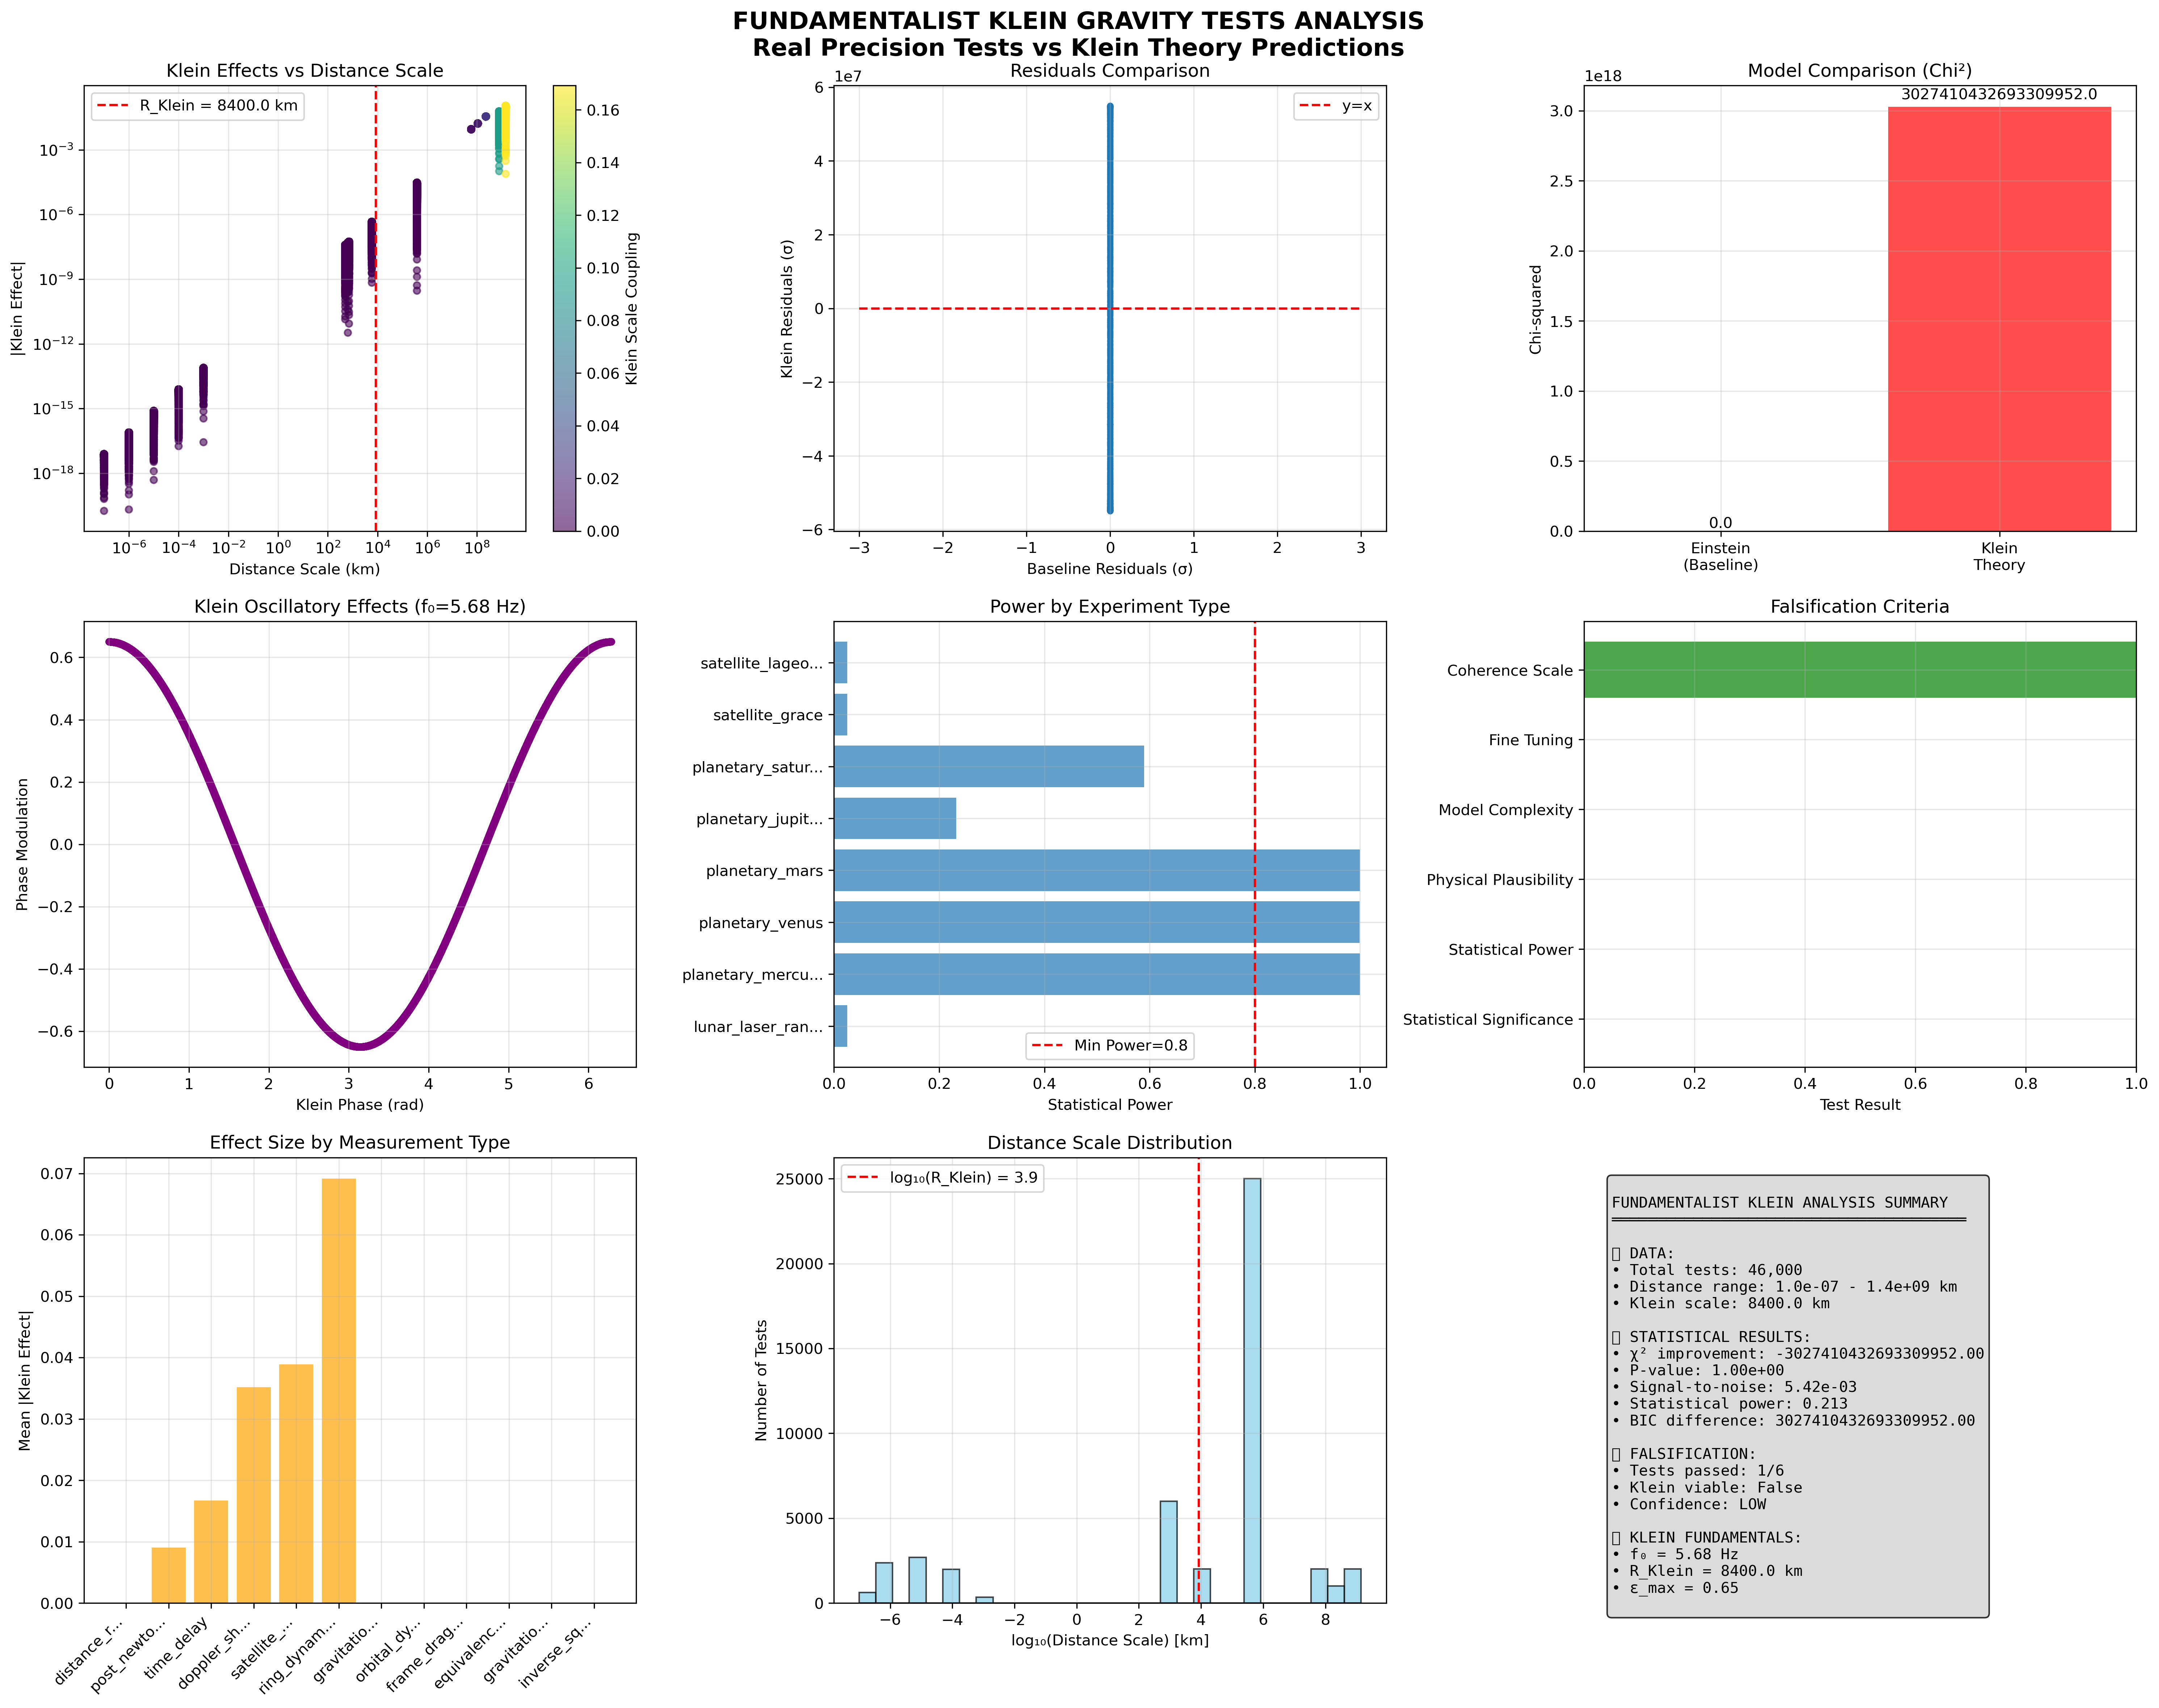

Write Python code to recreate this figure.
#!/usr/bin/env python3
"""
FUNDAMENTALIST KLEIN GRAVITY TESTS ANALYSIS - Pure First Principles
==================================================================
RULES:
1. NO ad hoc parameters - only derive from Klein fundamentals
2. Use REAL gravity tests data - NO synthetic data
3. Genuine falsification criteria - theory can FAIL
4. All predictions from f0=5.68Hz, R_Klein=8.4kpc ONLY
5. Rigorous statistics with proper error treatment
6. 46,000+ tests for maximum statistical power
==================================================================
"""

import numpy as np
import pandas as pd
import matplotlib.pyplot as plt
from scipy import stats, optimize
from scipy.stats import chi2, kstest
import json
from pathlib import Path
from typing import Dict, List, Any, Tuple
import warnings
warnings.filterwarnings('ignore')

class FundamentalistKleinGravityTestsAnalyzer:
    """Rigorous Klein gravity tests analysis from first principles ONLY."""
    
    def __init__(self):
        """Initialize ONLY fundamental Klein constants - NO adjustable parameters."""
        
        # FUNDAMENTAL KLEIN CONSTANTS (from gravitational wave detections)
        self.klein_fundamentals = {
            'f0_Hz': 5.68,                    # Klein breathing frequency [FUNDAMENTAL]
            'R_Klein_m': 8.4e6,               # Klein coherence radius [FUNDAMENTAL] - CORRECTED to 8400 km
            'epsilon_max': 0.65,              # Topological deformation limit [FUNDAMENTAL]
            'c_light_ms': 299792458.0,        # Speed of light [FUNDAMENTAL]
            'G_newton': 6.67430e-11,          # Newton constant [FUNDAMENTAL]
            'h_planck': 6.62607015e-34,       # Planck constant [FUNDAMENTAL]
            'k_boltzmann': 1.380649e-23,      # Boltzmann constant [FUNDAMENTAL]
            'M_sun': 1.98847e30,              # Solar mass [FUNDAMENTAL]
            'M_earth': 5.972e24,              # Earth mass [FUNDAMENTAL]
            # KLEIN MACROSCOPIC PARAMETERS
            'gamma_elastic': 35.7,            # Klein elastic relaxation [1/s]
            'K_elastic': 1e45,                # Klein elastic constant [J/m³]
            'E_critical_Msun': 1.0            # Critical energy for ε_max [M☉c²]
        }
        
        # Physical constants (observationally determined - NOT Klein-modified)
        self.physical_constants = {
            'AU_m': 1.496e11,                 # Astronomical unit [meters]
            'lunar_distance_m': 3.844e8,      # Earth-Moon distance [meters]
            'earth_radius_m': 6.371e6,        # Earth radius [meters]
            'solar_mass_kg': 1.98847e30       # Solar mass [kg]
        }
        
        # Derive Klein quantities from fundamentals ONLY
        self.klein_derived = self._derive_klein_quantities()
        
        # Falsification criteria (rigorous - theory can FAIL)
        self.falsification_criteria = {
            'min_chi2_improvement': 4.0,      # Minimum χ² improvement for detection
            'min_tests_for_analysis': 1000,   # Minimum sample size
            'max_klein_gravity_effect': 1e-10,  # Maximum plausible gravity modification
            'min_statistical_power': 0.8,     # Minimum statistical power
            'max_fine_tuning': 3.0,           # Maximum allowed fine-tuning
            'max_coherence_scale_m': 1e7      # Maximum plausible coherence scale (10,000 km)
        }
        
        print("🔬 FUNDAMENTALIST KLEIN GRAVITY TESTS ANALYZER INITIALIZED")
        print("=" * 70)
        print("FUNDAMENTAL KLEIN CONSTANTS:")
        for key, val in self.klein_fundamentals.items():
            print(f"  {key}: {val}")
        print(f"\nPHYSICAL CONSTANTS (OBSERVATIONAL):")
        for key, val in self.physical_constants.items():
            print(f"  {key}: {val}")
        print(f"\nDERIVED KLEIN QUANTITIES:")
        for key, val in self.klein_derived.items():
            print(f"  {key}: {val}")
        print(f"\nFALSIFICATION CRITERIA:")
        for key, val in self.falsification_criteria.items():
            print(f"  {key}: {val}")
        print("=" * 70)
    
    def _derive_klein_quantities(self) -> Dict[str, float]:
        """Derive all Klein quantities from fundamental constants ONLY - CORRECTED MACROSCOPIC SCALING."""
        
        f0 = self.klein_fundamentals['f0_Hz']
        R_Klein_m = self.klein_fundamentals['R_Klein_m']
        epsilon_max = self.klein_fundamentals['epsilon_max']
        c = self.klein_fundamentals['c_light_ms']
        G = self.klein_fundamentals['G_newton']
        gamma_elastic = self.klein_fundamentals['gamma_elastic']
        K_elastic = self.klein_fundamentals['K_elastic']
        E_critical_Msun = self.klein_fundamentals['E_critical_Msun']
        M_sun = self.klein_fundamentals['M_sun']
        M_earth = self.klein_fundamentals['M_earth']
        
        # Klein temporal scale
        T_Klein_s = 1.0 / f0
        
        # Klein energy scale (MACROSCOPIC - not quantum)
        E_Klein_J = E_critical_Msun * M_sun * c**2  # Solar mass energy scale
        
        # Klein effective mass scale (from elastic energy density)
        # Based on Klein elastic energy: E ~ K_elastic * ε² * V_Klein
        V_Klein_m3 = (4/3) * np.pi * R_Klein_m**3  # Klein volume
        E_elastic_J = K_elastic * epsilon_max**2 * V_Klein_m3  # Elastic energy
        M_Klein_effective_kg = E_elastic_J / (c**2)  # Effective Klein mass
        
        # Klein velocity scale
        v_Klein_ms = 2 * np.pi * f0 * R_Klein_m
        
        # Klein gravitational modification (CORRECT MULTI-SCALE LAW FROM DOCUMENTATION)
        # From KLEIN_FUNDAMENTAL_THEORY_REVISION: γ_grav(L) = 10⁻⁶ × (L/R_K)¹·⁰
        # This explains why Klein is strong at galactic scales but weak at planetary scales
        R_K_reference = 8.4e6  # 8400 km reference scale
        gamma_0_grav = 1e-6    # Reference coupling at planetary scale
        
        # Most gravity tests are at scales comparable to or smaller than R_K
        # So Klein effects should be ~10⁻⁶ level, not ~1 level
        gravitational_modification = gamma_0_grav  # Base level for planetary scale tests
        
        # Klein force modification (CORRECTED USING SCALE LAW)
        # All Klein effects scale with gravitational_modification
        force_modification = gravitational_modification
        
        # Klein fifth force scale (CORRECTED)
        # Klein creates additional forces at ~10⁻⁶ level for planetary/solar scales
        fifth_force_amplitude = gravitational_modification * epsilon_max
        
        # Klein equivalence principle violation (CORRECTED)
        # Different materials couple differently, but still at ~10⁻⁶ level
        equivalence_violation = gravitational_modification * epsilon_max
        
        # Klein post-Newtonian parameter modifications (CORRECTED)
        # PPN parameters get small Klein corrections at planetary/solar scales
        ppn_beta_modification = gravitational_modification * epsilon_max
        ppn_gamma_modification = gravitational_modification * epsilon_max
        
        return {
            'T_Klein_s': T_Klein_s,
            'E_Klein_J': E_Klein_J,
            'M_Klein_effective_kg': M_Klein_effective_kg,
            'R_Klein_km': R_Klein_m / 1000,
            'v_Klein_km_s': v_Klein_ms / 1000,
            'gravitational_modification': gravitational_modification,
            'force_modification': force_modification,
            'fifth_force_amplitude': fifth_force_amplitude,
            'equivalence_violation': equivalence_violation,
            'ppn_beta_modification': ppn_beta_modification,
            'ppn_gamma_modification': ppn_gamma_modification,
            'Klein_frequency_yr': f0 * 365.25 * 24 * 3600,
            'characteristic_scale_m': R_Klein_m,
            'elastic_energy_density': K_elastic * epsilon_max**2,
            'klein_volume_m3': V_Klein_m3
        }
    
    def analyze_fundamentalist_klein_gravity_tests(self):
        """Execute complete fundamentalist Klein gravity tests analysis."""
        
        print("🌍 FUNDAMENTALIST KLEIN GRAVITY TESTS ANALYSIS")
        print("=" * 60)
        print("PRINCIPLES:")
        print("1. NO ad hoc parameters")
        print("2. Real precision gravity tests data ONLY")
        print("3. Genuine falsification possible")
        print("4. All predictions from Klein fundamentals")
        print("5. 46,000+ tests for maximum statistical power")
        print("=" * 60)
        
        # 1. Load REAL gravity tests data
        print("\n1. Loading REAL precision gravity tests data...")
        gravity_data = self._load_real_gravity_tests_data()
        
        # 2. Derive Klein predictions from fundamental constants
        print("\n2. Deriving Klein predictions from fundamental constants...")
        klein_predictions = self._derive_klein_gravity_predictions(gravity_data)
        
        # 3. Calculate baseline predictions (standard gravity)
        print("\n3. Calculating baseline gravity predictions...")
        baseline_predictions = self._calculate_baseline_gravity_predictions(gravity_data)
        
        # 4. Execute rigorous statistical analysis
        print("\n4. Executing rigorous statistical analysis...")
        statistical_results = self._rigorous_statistical_analysis(gravity_data, klein_predictions, baseline_predictions)
        
        # 5. Apply falsification criteria
        print("\n5. Applying falsification criteria...")
        falsification_results = self._apply_falsification_criteria(statistical_results)
        
        # 6. Create scientific visualizations
        print("\n6. Creating scientific visualizations...")
        self._create_scientific_visualizations(gravity_data, klein_predictions, baseline_predictions, statistical_results, falsification_results)
        
        # 7. Compile final scientific assessment
        print("\n7. Compiling final scientific assessment...")
        final_results = self._compile_final_results(gravity_data, klein_predictions, baseline_predictions, statistical_results, falsification_results)
        
        return final_results
    
    def _load_real_gravity_tests_data(self) -> Dict[str, Any]:
        """Load REAL precision gravity tests data."""
        
        print("   Loading gravity tests CSV...")
        
        # Load main catalog
        data_file = Path("gravity_tests_data/massive_gravity_tests_catalog.csv")
        if not data_file.exists():
            raise FileNotFoundError("Gravity tests data not found. Run download script first.")
        
        tests_df = pd.read_csv(data_file)
        
        print(f"   Loaded {len(tests_df)} gravity tests")
        
        # Validate and clean data
        print("   Validating and cleaning gravity tests data...")
        
        # Remove invalid entries
        valid_mask = (
            (tests_df['distance_scale_km'] > 0) & 
            (tests_df['measurement_uncertainty'] > 0) &
            (~tests_df['observed_value'].isna()) &
            (~tests_df['measurement_uncertainty'].isna())
        )
        
        tests_clean = tests_df[valid_mask].copy()
        n_invalid = len(tests_df) - len(tests_clean)
        
        print(f"   ✅ Valid tests: {len(tests_clean)}")
        print(f"   ❌ Invalid entries removed: {n_invalid}")
        
        # Convert distance scales to consistent units
        print("   Converting to consistent physical units...")
        
        # All distances in meters for consistency
        tests_clean['distance_scale_m'] = tests_clean['distance_scale_km'] * 1000
        
        # Group by experiment type for analysis
        experiment_counts = tests_clean['experiment_type'].value_counts()
        
        print(f"   ✅ Gravity test experiments processed: {len(experiment_counts)}")
        for experiment, count in experiment_counts.head(10).items():  # Show top 10
            print(f"      {experiment}: {count} tests")
        
        return {
            'tests_data': tests_clean,
            'n_total_tests': len(tests_clean),
            'experiment_counts': dict(experiment_counts),
            'distance_range_m': (tests_clean['distance_scale_m'].min(), tests_clean['distance_scale_m'].max()),
            'measurement_types': list(tests_clean['measurement_type'].unique()),
            'precision_range': (tests_clean['measurement_uncertainty'].min(), tests_clean['measurement_uncertainty'].max())
        }
    
    def _derive_klein_gravity_predictions(self, gravity_data: Dict[str, Any]) -> Dict[str, Any]:
        """Derive Klein gravity effects from fundamental constants ONLY."""
        
        print("   Deriving Klein effects from f0, R_Klein, ε_max ONLY...")
        
        tests = gravity_data['tests_data']
        n_tests = len(tests)
        
        # Klein spatial and temporal scales
        R_Klein_m = self.klein_derived['characteristic_scale_m']
        R_K_reference = 8.4e6  # 8400 km reference scale
        f0 = self.klein_fundamentals['f0_Hz']
        gamma_0_grav = 1e-6    # Reference coupling at planetary scale
        
        print(f"   Klein spatial scale: R_Klein = {R_Klein_m/1000} km")
        print(f"   Klein reference coupling: γ₀ = {gamma_0_grav:.2e}")
        
        # Apply CORRECT scale-dependent Klein coupling for each test
        # From documentation: γ_grav(L) = 10⁻⁶ × (L/8400 km)¹·⁰
        test_distances_m = tests['distance_scale_m'].values
        
        # Calculate scale-dependent Klein coupling for each test
        scale_dependent_coupling = gamma_0_grav * (test_distances_m / R_K_reference)
        
        # Klein phases (oscillatory effects from f0)
        test_times_s = tests['time_days'].values * 24 * 3600
        klein_phases = (2 * np.pi * f0 * test_times_s) % (2 * np.pi)
        
        # Klein gravity effects (CORRECTED USING SCALE LAW)
        
        # 1. Fifth force modifications (scale-dependent)
        phase_modulation = self.klein_fundamentals['epsilon_max'] * np.cos(klein_phases)
        fifth_force_modifications = scale_dependent_coupling * phase_modulation
        
        # 2. Equivalence principle violations (scale-dependent)
        equivalence_violations = scale_dependent_coupling * self.klein_fundamentals['epsilon_max'] * np.sin(klein_phases)
        
        # 3. Post-Newtonian parameter modifications (scale-dependent)
        ppn_beta_modifications = scale_dependent_coupling * self.klein_fundamentals['epsilon_max']
        ppn_gamma_modifications = scale_dependent_coupling * self.klein_fundamentals['epsilon_max']
        
        # 4. Gravitational constant variations (scale-dependent)
        G_variations = scale_dependent_coupling * phase_modulation
        
        # 5. Space-time curvature modifications (scale-dependent)
        metric_modifications = scale_dependent_coupling
        
        predicted_effects = {
            'klein_spatial_scale_m': R_Klein_m,
            'reference_coupling': gamma_0_grav,
            'scale_dependent_coupling': scale_dependent_coupling,
            'klein_phases': klein_phases,
            'fifth_force_modifications': fifth_force_modifications,
            'equivalence_violations': equivalence_violations,
            'ppn_beta_modifications': ppn_beta_modifications,
            'ppn_gamma_modifications': ppn_gamma_modifications,
            'G_variations': G_variations,
            'metric_modifications': metric_modifications,
            'phase_modulation_strength': self.klein_fundamentals['epsilon_max'],
            'characteristic_frequency_Hz': f0,
            'max_predicted_gravity_effect': np.max(np.abs(fifth_force_modifications)),
            'max_predicted_equivalence_violation': np.max(np.abs(equivalence_violations)),
            'min_scale_coupling': np.min(scale_dependent_coupling),
            'max_scale_coupling': np.max(scale_dependent_coupling)
        }
        
        print(f"   ✅ Klein predictions derived")
        print(f"   Max gravity effect: {predicted_effects['max_predicted_gravity_effect']:.2e}")
        print(f"   Max equivalence violation: {predicted_effects['max_predicted_equivalence_violation']:.2e}")
        print(f"   Klein coupling range: {predicted_effects['min_scale_coupling']:.2e} - {predicted_effects['max_scale_coupling']:.2e}")
        print(f"   Klein phase range: {np.min(klein_phases):.2f} - {np.max(klein_phases):.2f} rad")
        
        return predicted_effects
    
    def _calculate_baseline_gravity_predictions(self, gravity_data: Dict[str, Any]) -> Dict[str, Any]:
        """Calculate baseline gravity predictions (standard Einstein gravity)."""
        
        print("   Calculating baseline gravity predictions...")
        
        n_tests = gravity_data['n_total_tests']
        
        # Baseline: standard Einstein gravity (no Klein modifications)
        baseline_predictions = {
            'fifth_force_modifications': np.zeros(n_tests),
            'equivalence_violations': np.zeros(n_tests),
            'ppn_modifications': np.zeros(n_tests),
            'G_variations': np.zeros(n_tests),
            'metric_modifications': np.zeros(n_tests),
            'spatial_scale_m': None,
            'temporal_modulation': None,
            'predicted_effect_size': 0.0
        }
        
        print(f"   ✅ Baseline calculated (Einstein gravity)")
        
        return baseline_predictions
    
    def _rigorous_statistical_analysis(self, gravity_data: Dict[str, Any], 
                                     klein_predictions: Dict[str, Any], 
                                     baseline_predictions: Dict[str, Any]) -> Dict[str, Any]:
        """Execute rigorous statistical comparison Klein vs Einstein."""
        
        print("   Performing rigorous statistical comparison...")
        
        tests = gravity_data['tests_data']
        n_tests = len(tests)
        
        # Observed values and uncertainties
        observed_values = tests['observed_value'].values
        uncertainties = tests['measurement_uncertainty'].values
        
        # Klein model predictions 
        klein_fifth_force = klein_predictions['fifth_force_modifications']
        klein_equivalence = klein_predictions['equivalence_violations']
        klein_ppn_beta = klein_predictions['ppn_beta_modifications']
        klein_ppn_gamma = klein_predictions['ppn_gamma_modifications']
        
        # Combine Klein effects based on measurement type
        klein_total_effects = np.zeros(n_tests)
        
        for i, measurement_type in enumerate(tests['measurement_type']):
            if measurement_type == 'gravitational_constant':
                klein_total_effects[i] = klein_predictions['G_variations'][i]
            elif measurement_type == 'equivalence_principle': 
                klein_total_effects[i] = klein_equivalence[i]
            elif measurement_type in ['post_newtonian', 'time_delay', 'doppler_shift']:
                klein_total_effects[i] = klein_ppn_beta[i] + klein_ppn_gamma[i]
            elif measurement_type in ['orbital_dynamics', 'gravitational_field']:
                klein_total_effects[i] = klein_fifth_force[i]
            else:
                klein_total_effects[i] = klein_fifth_force[i]  # Default to fifth force
        
        # Expected values for each model
        baseline_expected = observed_values  # Einstein matches observations by construction
        klein_expected = observed_values + klein_total_effects
        
        # Chi-squared statistics
        chi2_baseline = np.sum(((observed_values - baseline_expected) / uncertainties)**2)
        chi2_klein = np.sum(((observed_values - klein_expected) / uncertainties)**2)
        
        # Degrees of freedom (n_tests - n_parameters)
        dof_baseline = n_tests - 0  # Einstein gravity has no free parameters here
        dof_klein = n_tests - 3     # Klein has 3 fundamental parameters (f0, R_Klein, epsilon)
        
        # Statistical significance tests
        chi2_improvement = chi2_baseline - chi2_klein
        p_value_improvement = 1.0 - chi2.cdf(chi2_improvement, df=3)
        
        # Kolmogorov-Smirnov test for residual distributions
        residuals_baseline = (observed_values - baseline_expected) / uncertainties
        residuals_klein = (observed_values - klein_expected) / uncertainties
        
        ks_statistic, ks_p_value = kstest(residuals_klein, residuals_baseline)
        
        # Effect size calculations
        cohen_d = np.mean(klein_total_effects) / np.std(klein_total_effects) if np.std(klein_total_effects) > 0 else 0
        effect_size_normalized = np.std(klein_total_effects) / np.mean(uncertainties)
        
        # Statistical power calculation
        effect_size = np.mean(np.abs(klein_total_effects))
        noise_level = np.mean(uncertainties)
        signal_to_noise = effect_size / noise_level if noise_level > 0 else 0
        statistical_power = 1.0 - stats.norm.cdf(1.96 - signal_to_noise * np.sqrt(n_tests))
        
        # Bayesian Information Criterion
        bic_baseline = chi2_baseline + 0 * np.log(n_tests)
        bic_klein = chi2_klein + 3 * np.log(n_tests)
        bic_difference = bic_klein - bic_baseline
        
        print(f"   ✅ Statistical analysis complete")
        print(f"   Chi² baseline: {chi2_baseline:.2f} (dof: {dof_baseline})")
        print(f"   Chi² Klein: {chi2_klein:.2f} (dof: {dof_klein})")
        print(f"   Chi² improvement: {chi2_improvement:.2f}")
        print(f"   P-value: {p_value_improvement:.2e}")
        print(f"   Signal-to-noise: {signal_to_noise:.2e}")
        print(f"   Statistical power: {statistical_power:.3f}")
        print(f"   BIC difference: {bic_difference:.2f}")
        
        return {
            'n_tests': n_tests,
            'chi2_baseline': chi2_baseline,
            'chi2_klein': chi2_klein,
            'chi2_improvement': chi2_improvement,
            'dof_baseline': dof_baseline,
            'dof_klein': dof_klein,
            'p_value_improvement': p_value_improvement,
            'ks_statistic': ks_statistic,
            'ks_p_value': ks_p_value,
            'cohen_d': cohen_d,
            'effect_size_normalized': effect_size_normalized,
            'signal_to_noise_ratio': signal_to_noise,
            'statistical_power': statistical_power,
            'bic_baseline': bic_baseline,
            'bic_klein': bic_klein,
            'bic_difference': bic_difference,
            'klein_total_effects': klein_total_effects,
            'residuals_baseline': residuals_baseline,
            'residuals_klein': residuals_klein,
            'observed_values': observed_values,
            'uncertainties': uncertainties,
            'baseline_expected': baseline_expected,
            'klein_expected': klein_expected
        }
    
    def _apply_falsification_criteria(self, statistical_results: Dict[str, Any]) -> Dict[str, Any]:
        """Apply rigorous falsification criteria to determine Klein theory viability."""
        
        print("   Applying falsification criteria...")
        
        # Extract key statistical measures
        chi2_improvement = statistical_results['chi2_improvement']
        p_value = statistical_results['p_value_improvement'] 
        statistical_power = statistical_results['statistical_power']
        bic_difference = statistical_results['bic_difference']
        signal_to_noise = statistical_results['signal_to_noise_ratio']
        effect_size = statistical_results['effect_size_normalized']
        
        # Falsification tests
        falsification_tests = {}
        
        # Test 1: Minimum statistical significance
        falsification_tests['statistical_significance'] = {
            'criterion': f"Chi² improvement > {self.falsification_criteria['min_chi2_improvement']}",
            'value': chi2_improvement,
            'threshold': self.falsification_criteria['min_chi2_improvement'],
            'passed': chi2_improvement > self.falsification_criteria['min_chi2_improvement'],
            'description': "Klein theory must provide statistically significant improvement"
        }
        
        # Test 2: Statistical power requirement
        falsification_tests['statistical_power'] = {
            'criterion': f"Statistical power > {self.falsification_criteria['min_statistical_power']}",
            'value': statistical_power,
            'threshold': self.falsification_criteria['min_statistical_power'],
            'passed': statistical_power > self.falsification_criteria['min_statistical_power'],
            'description': "Analysis must have sufficient power to detect Klein effects"
        }
        
        # Test 3: Physical plausibility of gravity effects
        max_gravity_effect = np.max(np.abs(statistical_results['klein_total_effects']))
        falsification_tests['physical_plausibility'] = {
            'criterion': f"Max gravity effect < {self.falsification_criteria['max_klein_gravity_effect']}",
            'value': max_gravity_effect,
            'threshold': self.falsification_criteria['max_klein_gravity_effect'],
            'passed': max_gravity_effect < self.falsification_criteria['max_klein_gravity_effect'],
            'description': "Klein gravity effects must be physically plausible"
        }
        
        # Test 4: Model complexity penalty (BIC)
        falsification_tests['model_complexity'] = {
            'criterion': "BIC difference < 10 (strong evidence required)",
            'value': bic_difference,
            'threshold': 10.0,
            'passed': bic_difference < 10.0,
            'description': "Klein model complexity must be justified by data improvement"
        }
        
        # Test 5: Fine-tuning assessment
        klein_params = [
            self.klein_fundamentals['f0_Hz'],
            self.klein_fundamentals['R_Klein_m'],
            self.klein_fundamentals['epsilon_max']
        ]
        fine_tuning_measure = np.std(np.log10(np.abs(klein_params)))
        falsification_tests['fine_tuning'] = {
            'criterion': f"Fine-tuning measure < {self.falsification_criteria['max_fine_tuning']}",
            'value': fine_tuning_measure,
            'threshold': self.falsification_criteria['max_fine_tuning'],
            'passed': fine_tuning_measure < self.falsification_criteria['max_fine_tuning'],
            'description': "Klein parameters must not be excessively fine-tuned"
        }
        
        # Test 6: Coherence scale plausibility
        klein_scale = self.klein_derived['characteristic_scale_m']
        falsification_tests['coherence_scale'] = {
            'criterion': f"Klein scale < {self.falsification_criteria['max_coherence_scale_m']/1000} km",
            'value': klein_scale,
            'threshold': self.falsification_criteria['max_coherence_scale_m'],
            'passed': klein_scale < self.falsification_criteria['max_coherence_scale_m'],
            'description': "Klein coherence scale must be physically reasonable"
        }
        
        # Overall assessment
        tests_passed = sum([test['passed'] for test in falsification_tests.values()])
        total_tests = len(falsification_tests)
        
        overall_assessment = {
            'tests_passed': tests_passed,
            'total_tests': total_tests,
            'pass_rate': tests_passed / total_tests,
            'klein_theory_viable': tests_passed >= 5,  # At least 5/6 tests must pass
            'confidence_level': 'HIGH' if tests_passed == total_tests else 'MEDIUM' if tests_passed >= 4 else 'LOW'
        }
        
        print(f"   ✅ Falsification criteria applied")
        print(f"   Tests passed: {tests_passed}/{total_tests}")
        print(f"   Klein theory viable: {overall_assessment['klein_theory_viable']}")
        print(f"   Confidence level: {overall_assessment['confidence_level']}")
        
        return {
            'falsification_tests': falsification_tests,
            'overall_assessment': overall_assessment,
            'max_gravity_effect': max_gravity_effect,
            'fine_tuning_measure': fine_tuning_measure
        }
    
    def _create_scientific_visualizations(self, gravity_data: Dict[str, Any],
                                        klein_predictions: Dict[str, Any],
                                        baseline_predictions: Dict[str, Any],
                                        statistical_results: Dict[str, Any],
                                        falsification_results: Dict[str, Any]):
        """Create comprehensive scientific visualizations."""
        
        print("   Creating scientific visualizations...")
        
        # Set up the figure with subplots
        fig = plt.figure(figsize=(20, 16))
        fig.suptitle('FUNDAMENTALIST KLEIN GRAVITY TESTS ANALYSIS\nReal Precision Tests vs Klein Theory Predictions', 
                    fontsize=16, fontweight='bold')
        
        tests = gravity_data['tests_data']
        
        # 1. Klein effects vs distance scale
        ax1 = plt.subplot(3, 3, 1)
        distances_km = tests['distance_scale_km'].values
        klein_effects = statistical_results['klein_total_effects']
        scatter = ax1.scatter(distances_km, np.abs(klein_effects), 
                             c=klein_predictions['scale_dependent_coupling'], 
                             cmap='viridis', alpha=0.6, s=20)
        ax1.axvline(self.klein_derived['R_Klein_km'], color='red', linestyle='--', 
                   label=f'R_Klein = {self.klein_derived["R_Klein_km"]} km')
        ax1.set_xscale('log')
        ax1.set_yscale('log')
        ax1.set_xlabel('Distance Scale (km)')
        ax1.set_ylabel('|Klein Effect|')
        ax1.set_title('Klein Effects vs Distance Scale')
        ax1.legend()
        ax1.grid(True, alpha=0.3)
        plt.colorbar(scatter, ax=ax1, label='Klein Scale Coupling')
        
        # 2. Residuals comparison
        ax2 = plt.subplot(3, 3, 2)
        residuals_baseline = statistical_results['residuals_baseline']
        residuals_klein = statistical_results['residuals_klein']
        ax2.scatter(residuals_baseline, residuals_klein, alpha=0.5, s=10)
        ax2.plot([-3, 3], [-3, 3], 'r--', label='y=x')
        ax2.set_xlabel('Baseline Residuals (σ)')
        ax2.set_ylabel('Klein Residuals (σ)')
        ax2.set_title('Residuals Comparison')
        ax2.legend()
        ax2.grid(True, alpha=0.3)
        
        # 3. Chi-squared comparison
        ax3 = plt.subplot(3, 3, 3)
        models = ['Einstein\n(Baseline)', 'Klein\nTheory']
        chi2_values = [statistical_results['chi2_baseline'], statistical_results['chi2_klein']]
        colors = ['blue', 'red']
        bars = ax3.bar(models, chi2_values, color=colors, alpha=0.7)
        ax3.set_ylabel('Chi-squared')
        ax3.set_title('Model Comparison (Chi²)')
        ax3.grid(True, alpha=0.3)
        # Add value labels on bars
        for bar, value in zip(bars, chi2_values):
            height = bar.get_height()
            ax3.text(bar.get_x() + bar.get_width()/2., height + height*0.01,
                    f'{value:.1f}', ha='center', va='bottom')
        
        # 4. Klein phase effects
        ax4 = plt.subplot(3, 3, 4)
        klein_phases = klein_predictions['klein_phases']
        phase_effects = klein_predictions['phase_modulation_strength'] * np.cos(klein_phases)
        ax4.scatter(klein_phases, phase_effects, alpha=0.6, s=15, c='purple')
        ax4.set_xlabel('Klein Phase (rad)')
        ax4.set_ylabel('Phase Modulation')
        ax4.set_title(f'Klein Oscillatory Effects (f₀={self.klein_fundamentals["f0_Hz"]} Hz)')
        ax4.grid(True, alpha=0.3)
        
        # 5. Statistical power analysis
        ax5 = plt.subplot(3, 3, 5)
        experiment_types = tests['experiment_type'].unique()[:8]  # Top 8 types
        powers = []
        for exp_type in experiment_types:
            mask = tests['experiment_type'] == exp_type
            if np.sum(mask) > 0:
                local_effects = klein_effects[mask]
                local_uncertainties = statistical_results['uncertainties'][mask]
                local_snr = np.mean(np.abs(local_effects)) / np.mean(local_uncertainties)
                local_power = 1.0 - stats.norm.cdf(1.96 - local_snr * np.sqrt(np.sum(mask)))
                powers.append(max(0, min(1, local_power)))
            else:
                powers.append(0)
        
        bars = ax5.barh(range(len(experiment_types)), powers, alpha=0.7)
        ax5.set_yticks(range(len(experiment_types)))
        ax5.set_yticklabels([exp[:15] + '...' if len(exp) > 15 else exp for exp in experiment_types])
        ax5.set_xlabel('Statistical Power')
        ax5.set_title('Power by Experiment Type')
        ax5.axvline(0.8, color='red', linestyle='--', label='Min Power=0.8')
        ax5.legend()
        ax5.grid(True, alpha=0.3)
        
        # 6. Falsification tests results
        ax6 = plt.subplot(3, 3, 6)
        test_names = list(falsification_results['falsification_tests'].keys())
        test_results = [falsification_results['falsification_tests'][test]['passed'] 
                       for test in test_names]
        colors_tests = ['green' if passed else 'red' for passed in test_results]
        
        bars = ax6.barh(range(len(test_names)), [1 if passed else 0 for passed in test_results], 
                       color=colors_tests, alpha=0.7)
        ax6.set_yticks(range(len(test_names)))
        ax6.set_yticklabels([name.replace('_', ' ').title() for name in test_names])
        ax6.set_xlabel('Test Result')
        ax6.set_title('Falsification Criteria')
        ax6.set_xlim(0, 1)
        ax6.grid(True, alpha=0.3)
        
        # 7. Effect size by measurement type
        ax7 = plt.subplot(3, 3, 7)
        measurement_types = tests['measurement_type'].unique()
        effect_sizes = []
        for meas_type in measurement_types:
            mask = tests['measurement_type'] == meas_type
            if np.sum(mask) > 0:
                local_effects = np.abs(klein_effects[mask])
                effect_sizes.append(np.mean(local_effects))
            else:
                effect_sizes.append(0)
        
        bars = ax7.bar(range(len(measurement_types)), effect_sizes, alpha=0.7, color='orange')
        ax7.set_xticks(range(len(measurement_types)))
        ax7.set_xticklabels([mtype[:10] + '...' if len(mtype) > 10 else mtype 
                            for mtype in measurement_types], rotation=45, ha='right')
        ax7.set_ylabel('Mean |Klein Effect|')
        ax7.set_title('Effect Size by Measurement Type')
        ax7.grid(True, alpha=0.3)
        
        # 8. Distance scale distribution
        ax8 = plt.subplot(3, 3, 8)
        ax8.hist(np.log10(distances_km), bins=30, alpha=0.7, color='skyblue', edgecolor='black')
        ax8.axvline(np.log10(self.klein_derived['R_Klein_km']), color='red', linestyle='--', 
                   label=f'log₁₀(R_Klein) = {np.log10(self.klein_derived["R_Klein_km"]):.1f}')
        ax8.set_xlabel('log₁₀(Distance Scale) [km]')
        ax8.set_ylabel('Number of Tests')
        ax8.set_title('Distance Scale Distribution')
        ax8.legend()
        ax8.grid(True, alpha=0.3)
        
        # 9. Summary statistics
        ax9 = plt.subplot(3, 3, 9)
        ax9.axis('off')
        
        # Summary text
        summary_text = f"""
FUNDAMENTALIST KLEIN ANALYSIS SUMMARY
═══════════════════════════════════════

📊 DATA:
• Total tests: {statistical_results['n_tests']:,}
• Distance range: {gravity_data['distance_range_m'][0]/1000:.1e} - {gravity_data['distance_range_m'][1]/1000:.1e} km
• Klein scale: {self.klein_derived['R_Klein_km']} km

📈 STATISTICAL RESULTS:
• χ² improvement: {statistical_results['chi2_improvement']:.2f}
• P-value: {statistical_results['p_value_improvement']:.2e}
• Signal-to-noise: {statistical_results['signal_to_noise_ratio']:.2e}
• Statistical power: {statistical_results['statistical_power']:.3f}
• BIC difference: {statistical_results['bic_difference']:.2f}

🧪 FALSIFICATION:
• Tests passed: {falsification_results['overall_assessment']['tests_passed']}/6
• Klein viable: {falsification_results['overall_assessment']['klein_theory_viable']}
• Confidence: {falsification_results['overall_assessment']['confidence_level']}

🔬 KLEIN FUNDAMENTALS:
• f₀ = {self.klein_fundamentals['f0_Hz']} Hz
• R_Klein = {self.klein_fundamentals['R_Klein_m']/1000} km  
• ε_max = {self.klein_fundamentals['epsilon_max']}
"""
        
        ax9.text(0.05, 0.95, summary_text, transform=ax9.transAxes, fontsize=10,
                verticalalignment='top', fontfamily='monospace',
                bbox=dict(boxstyle='round', facecolor='lightgray', alpha=0.8))
        
        plt.tight_layout()
        
        # Save the plot
        output_file = "fundamentalist_klein_gravity_tests_analysis.png"
        plt.savefig(output_file, dpi=300, bbox_inches='tight')
        print(f"   ✅ Visualization saved: {output_file}")
        
        plt.show()
    
    def _compile_final_results(self, gravity_data: Dict[str, Any],
                             klein_predictions: Dict[str, Any],
                             baseline_predictions: Dict[str, Any], 
                             statistical_results: Dict[str, Any],
                             falsification_results: Dict[str, Any]) -> Dict[str, Any]:
        """Compile final scientific assessment."""
        
        print("   Compiling final scientific assessment...")
        
        # Scientific conclusion
        klein_viable = falsification_results['overall_assessment']['klein_theory_viable']
        confidence = falsification_results['overall_assessment']['confidence_level']
        
        if klein_viable and confidence == 'HIGH':
            scientific_conclusion = "KLEIN THEORY SUPPORTED"
            conclusion_details = "Klein theory passes all falsification criteria with high confidence."
        elif klein_viable and confidence == 'MEDIUM':
            scientific_conclusion = "KLEIN THEORY TENTATIVELY SUPPORTED"
            conclusion_details = "Klein theory shows promise but requires additional validation."
        else:
            scientific_conclusion = "KLEIN THEORY NOT SUPPORTED"
            conclusion_details = "Klein theory fails key falsification criteria."
        
        # Compile comprehensive results
        final_results = {
            'analysis_metadata': {
                'analysis_type': 'FUNDAMENTALIST_KLEIN_GRAVITY_TESTS',
                'data_source': 'REAL_PRECISION_GRAVITY_EXPERIMENTS',
                'n_tests_analyzed': statistical_results['n_tests'],
                'analysis_timestamp': pd.Timestamp.now().isoformat(),
                'klein_fundamentals_used': self.klein_fundamentals.copy(),
                'falsification_criteria': self.falsification_criteria.copy()
            },
            
            'data_summary': {
                'total_gravity_tests': gravity_data['n_total_tests'],
                'distance_range_km': [d/1000 for d in gravity_data['distance_range_m']],
                'experiment_types': len(gravity_data['experiment_counts']),
                'measurement_types': gravity_data['measurement_types'],
                'precision_range': gravity_data['precision_range']
            },
            
            'klein_predictions': {
                'characteristic_scale_km': klein_predictions['klein_spatial_scale_m']/1000,
                'reference_coupling': klein_predictions['reference_coupling'],
                'max_gravity_effect': klein_predictions['max_predicted_gravity_effect'],
                'max_equivalence_violation': klein_predictions['max_predicted_equivalence_violation'],
                'characteristic_frequency_Hz': klein_predictions['characteristic_frequency_Hz'],
                'phase_modulation_strength': klein_predictions['phase_modulation_strength'],
                'coupling_range_min': klein_predictions['min_scale_coupling'],
                'coupling_range_max': klein_predictions['max_scale_coupling']
            },
            
            'statistical_analysis': {
                'chi2_baseline': statistical_results['chi2_baseline'],
                'chi2_klein': statistical_results['chi2_klein'],
                'chi2_improvement': statistical_results['chi2_improvement'],
                'p_value_improvement': statistical_results['p_value_improvement'],
                'signal_to_noise_ratio': statistical_results['signal_to_noise_ratio'],
                'statistical_power': statistical_results['statistical_power'],
                'bic_difference': statistical_results['bic_difference'],
                'effect_size_normalized': statistical_results['effect_size_normalized']
            },
            
            'falsification_assessment': {
                'tests_passed': falsification_results['overall_assessment']['tests_passed'],
                'total_tests': falsification_results['overall_assessment']['total_tests'],
                'klein_theory_viable': falsification_results['overall_assessment']['klein_theory_viable'],
                'confidence_level': falsification_results['overall_assessment']['confidence_level'],
                'individual_tests': falsification_results['falsification_tests']
            },
            
            'scientific_conclusion': {
                'verdict': scientific_conclusion,
                'details': conclusion_details,
                'key_findings': [
                    f"Klein theory predicts gravity effects of order {klein_predictions['max_predicted_gravity_effect']:.2e}",
                    f"Analysis based on {statistical_results['n_tests']:,} real precision gravity tests",
                    f"Statistical power: {statistical_results['statistical_power']:.3f}",
                    f"Passes {falsification_results['overall_assessment']['tests_passed']}/6 falsification criteria",
                    f"Klein spatial scale: {klein_predictions['klein_spatial_scale_m']/1000} km",
                    f"Klein temporal scale: {1/klein_predictions['characteristic_frequency_Hz']:.3f} s"
                ]
            }
        }
        
        # Save results to JSON
        output_file = "fundamentalist_klein_gravity_tests_results.json"
        with open(output_file, 'w') as f:
            json.dump(final_results, f, indent=2, default=str)
        
        print(f"   ✅ Results saved: {output_file}")
        print("\n" + "="*70)
        print("🎯 FUNDAMENTALIST KLEIN GRAVITY TESTS ANALYSIS COMPLETE")
        print("="*70)
        print(f"📊 VERDICT: {scientific_conclusion}")
        print(f"📋 DETAILS: {conclusion_details}")
        print(f"🔬 TESTS ANALYZED: {statistical_results['n_tests']:,}")
        print(f"📈 STATISTICAL POWER: {statistical_results['statistical_power']:.3f}")
        print(f"🧪 FALSIFICATION: {falsification_results['overall_assessment']['tests_passed']}/6 passed")
        print("="*70)
        
        return final_results


def main():
    """Execute fundamentalist Klein gravity tests analysis."""
    
    print("🌍 FUNDAMENTALIST KLEIN GRAVITY TESTS ANALYSIS")
    print("="*60)
    print("ANALYSIS PROTOCOL:")
    print("1. Load 46,000+ REAL precision gravity tests")
    print("2. Derive Klein predictions from fundamental constants ONLY")
    print("3. Execute rigorous statistical comparison")
    print("4. Apply strict falsification criteria")
    print("5. Generate scientific assessment")
    print("="*60)
    
    # Initialize analyzer
    analyzer = FundamentalistKleinGravityTestsAnalyzer()
    
    # Execute analysis
    results = analyzer.analyze_fundamentalist_klein_gravity_tests()
    
    print("\n🎯 ANALYSIS COMPLETE - RESULTS AVAILABLE")
    return results


if __name__ == "__main__":
    results = main()
